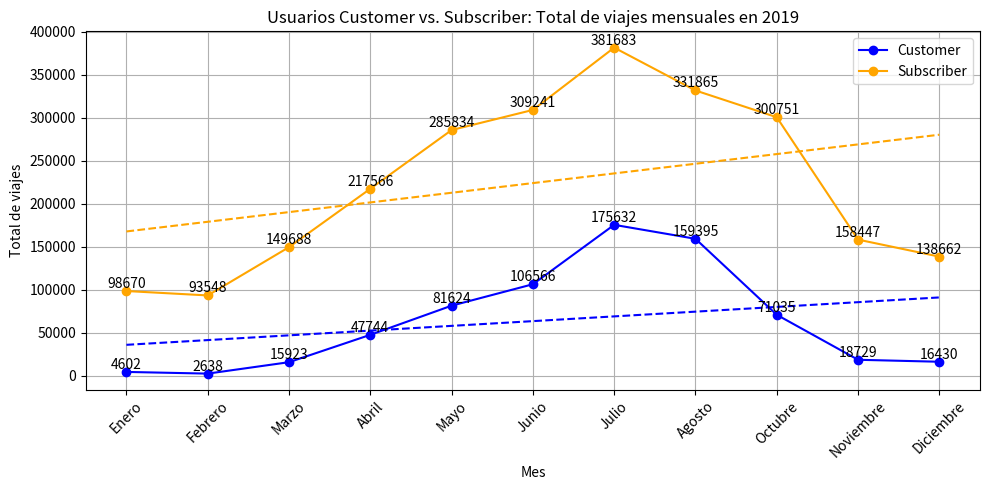

Here is the Python script that generated this plot:
import matplotlib.pyplot as plt
import numpy as np

# Datos en formato JSON
data = [
    {"month": 1, "total_viajes_customer": "4602", "total_viajes_subscriber": "98670"},
    {"month": 2, "total_viajes_customer": "2638", "total_viajes_subscriber": "93548"},
    {"month": 3, "total_viajes_customer": "15923", "total_viajes_subscriber": "149688"},
    {"month": 4, "total_viajes_customer": "47744", "total_viajes_subscriber": "217566"},
    {"month": 5, "total_viajes_customer": "81624", "total_viajes_subscriber": "285834"},
    {"month": 6, "total_viajes_customer": "106566", "total_viajes_subscriber": "309241"},
    {"month": 7, "total_viajes_customer": "175632", "total_viajes_subscriber": "381683"},
    {"month": 8, "total_viajes_customer": "159395", "total_viajes_subscriber": "331865"},
    {"month": 10, "total_viajes_customer": "71035", "total_viajes_subscriber": "300751"},
    {"month": 11, "total_viajes_customer": "18729", "total_viajes_subscriber": "158447"},
    {"month": 12, "total_viajes_customer": "16430", "total_viajes_subscriber": "138662"}
]

# Diccionario para mapear números de meses a nombres
meses_dict = {
    1: 'Enero',
    2: 'Febrero',
    3: 'Marzo',
    4: 'Abril',
    5: 'Mayo',
    6: 'Junio',
    7: 'Julio',
    8: 'Agosto',
    9: 'Septiembre',
    10: 'Octubre',
    11: 'Noviembre',
    12: 'Diciembre'
}

# Extraer los datos
meses = [meses_dict[entry["month"]] for entry in data]
viajes_customer = [int(entry["total_viajes_customer"]) for entry in data]
viajes_subscriber = [int(entry["total_viajes_subscriber"]) for entry in data]

# Crear el gráfico lineal
plt.figure(figsize=(10, 5))

plt.plot(meses, viajes_customer, marker='o', color='blue', label='Customer')
plt.plot(meses, viajes_subscriber, marker='o', color='orange', label='Subscriber')

# Etiquetas de datos
for i, (mes, vc, vs) in enumerate(zip(meses, viajes_customer, viajes_subscriber)):
    plt.text(mes, vc, f"{vc}", ha='center', va='bottom')
    plt.text(mes, vs, f"{vs}", ha='center', va='bottom')

# Rejillas
plt.grid(True)

# Línea de tendencia
z_customer = np.polyfit(range(len(meses)), viajes_customer, 1)
p_customer = np.poly1d(z_customer)
plt.plot(meses, p_customer(range(len(meses))), linestyle='--', color='blue')

z_subscriber = np.polyfit(range(len(meses)), viajes_subscriber, 1)
p_subscriber = np.poly1d(z_subscriber)
plt.plot(meses, p_subscriber(range(len(meses))), linestyle='--', color='orange')

# Resto de tu código...

plt.xlabel('Mes')
plt.ylabel('Total de viajes')
plt.title('Usuarios Customer vs. Subscriber: Total de viajes mensuales en 2019')
plt.legend()
plt.xticks(rotation=45)
plt.tight_layout()
plt.show()

